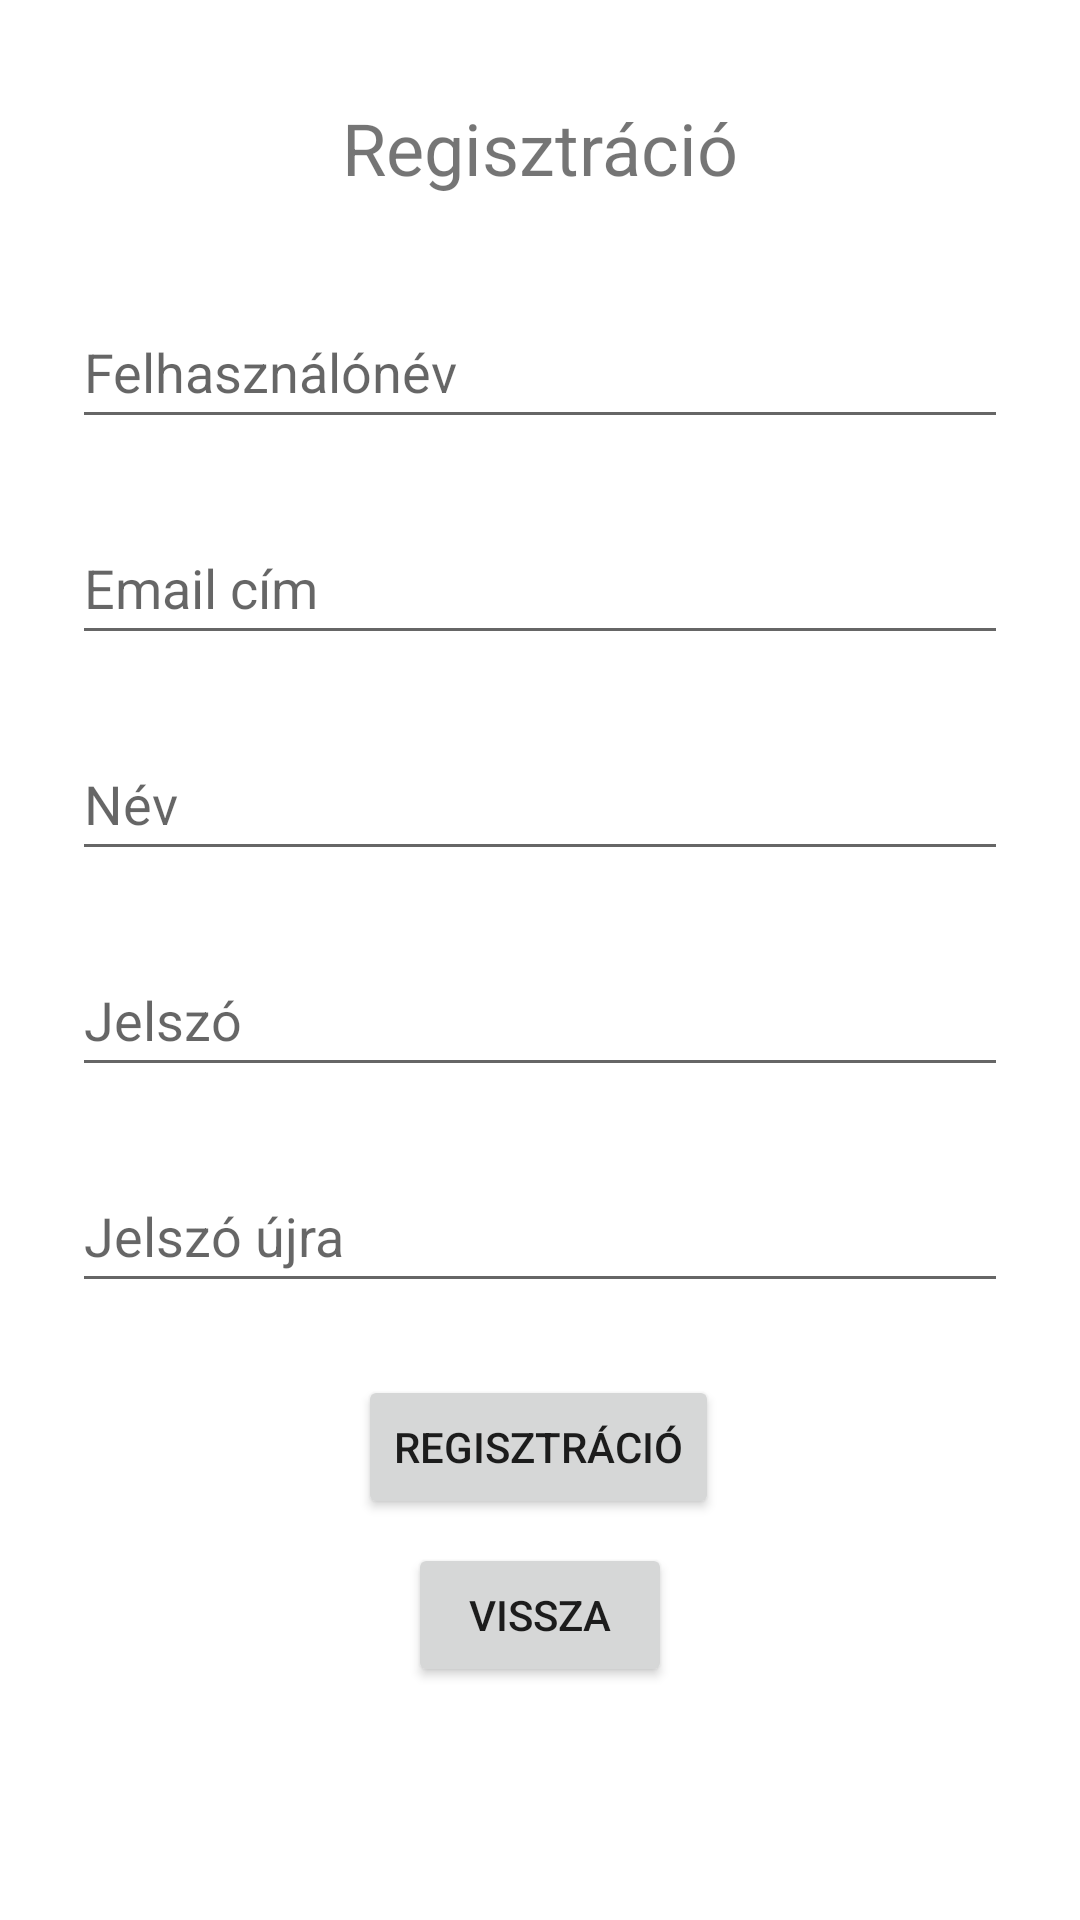

Reconstruct the res/layout file that produces this screen, plus the resources it refers to.
<!-- AndroidManifest.xml: application theme Theme.Gazora -->
<!-- res/layout/signup.xml -->
<?xml version="1.0" encoding="utf-8"?>
<ScrollView xmlns:android="http://schemas.android.com/apk/res/android"
    xmlns:app="http://schemas.android.com/apk/res-auto"
    xmlns:tools="http://schemas.android.com/tools"
    android:layout_width="match_parent"
    android:layout_height="match_parent">

    <androidx.constraintlayout.widget.ConstraintLayout
        android:layout_width="match_parent"
        android:layout_height="wrap_content"
        tools:context=".MainActivity">

        <TextView
            android:id="@+id/regisztracio"
            android:layout_width="wrap_content"
            android:layout_height="wrap_content"
            android:text="@string/regisztracio"
            android:textSize="24sp"
            app:layout_constraintBottom_toTopOf="@+id/editTextUserName"
            app:layout_constraintEnd_toEndOf="parent"
            app:layout_constraintStart_toStartOf="parent"
            app:layout_constraintTop_toTopOf="parent" />

        <EditText
            android:id="@+id/editTextUserName"
            android:layout_width="match_parent"
            android:layout_height="wrap_content"
            android:layout_marginStart="24dp"
            android:layout_marginEnd="24dp"
            android:ems="10"
            android:hint="@string/felhasznalonev"
            android:inputType="text"
            android:minHeight="48dp"
            app:layout_constraintBottom_toBottomOf="parent"
            app:layout_constraintEnd_toEndOf="parent"
            app:layout_constraintHorizontal_bias="0.0"
            app:layout_constraintStart_toStartOf="parent"
            app:layout_constraintTop_toTopOf="parent"
            app:layout_constraintVertical_bias="0.191" />

        <EditText
            android:id="@+id/editTextPassword"
            android:layout_width="match_parent"
            android:layout_height="wrap_content"
            android:layout_marginStart="24dp"
            android:layout_marginTop="24dp"
            android:layout_marginEnd="24dp"
            android:ems="10"
            android:hint="@string/jelszo"
            android:inputType="textPassword"
            android:minHeight="48dp"
            app:layout_constraintEnd_toEndOf="parent"
            app:layout_constraintHorizontal_bias="0.0"
            app:layout_constraintStart_toStartOf="parent"
            app:layout_constraintTop_toBottomOf="@+id/editTextName" />

        <EditText
            android:id="@+id/editTextPasswordAgain"
            android:layout_width="match_parent"
            android:layout_height="wrap_content"
            android:layout_marginStart="24dp"
            android:layout_marginTop="24dp"
            android:layout_marginEnd="24dp"
            android:ems="10"
            android:hint="@string/jelszoujra"
            android:inputType="textPassword"
            android:minHeight="48dp"
            app:layout_constraintEnd_toEndOf="parent"
            app:layout_constraintHorizontal_bias="0.0"
            app:layout_constraintStart_toStartOf="parent"
            app:layout_constraintTop_toBottomOf="@+id/editTextPassword" />

        <EditText
            android:id="@+id/editTextEmail"
            android:layout_width="match_parent"
            android:layout_height="wrap_content"
            android:layout_marginStart="24dp"
            android:layout_marginTop="24dp"
            android:layout_marginEnd="24dp"
            android:ems="10"
            android:hint="@string/emailcim"
            android:inputType="textEmailAddress"
            android:minHeight="48dp"
            app:layout_constraintEnd_toEndOf="parent"
            app:layout_constraintHorizontal_bias="0.0"
            app:layout_constraintStart_toStartOf="parent"
            app:layout_constraintTop_toBottomOf="@+id/editTextUserName" />

        <EditText
            android:id="@+id/editTextName"
            android:layout_width="match_parent"
            android:layout_height="wrap_content"
            android:layout_marginStart="24dp"
            android:layout_marginTop="24dp"
            android:layout_marginEnd="24dp"
            android:ems="10"
            android:hint="@string/nev"
            android:inputType="text"
            android:minHeight="48dp"
            app:layout_constraintEnd_toEndOf="parent"
            app:layout_constraintHorizontal_bias="0.0"
            app:layout_constraintStart_toStartOf="parent"
            app:layout_constraintTop_toBottomOf="@+id/editTextEmail" />

        <Button
            android:id="@+id/signUpButton"
            android:layout_width="wrap_content"
            android:layout_height="wrap_content"
            android:layout_marginTop="24dp"
            android:text="@string/regisztracio"
            android:onClick="signUp"
            app:layout_constraintEnd_toEndOf="parent"
            app:layout_constraintHorizontal_bias="0.498"
            app:layout_constraintStart_toStartOf="parent"
            app:layout_constraintTop_toBottomOf="@+id/editTextPasswordAgain" />

        <Button
            android:id="@+id/backToMainPageButton"
            android:layout_width="wrap_content"
            android:layout_height="wrap_content"
            android:layout_marginTop="8dp"
            android:text="@string/vissza"
            android:onClick="backToMain"
            app:layout_constraintEnd_toEndOf="parent"
            app:layout_constraintStart_toStartOf="parent"
            app:layout_constraintTop_toBottomOf="@+id/signUpButton" />

    </androidx.constraintlayout.widget.ConstraintLayout>

</ScrollView>
<!-- resources referenced by this layout -->
<resources>
  <string name="emailcim">Email cím</string>
  <string name="felhasznalonev">Felhasználónév</string>
  <string name="jelszo">Jelszó</string>
  <string name="jelszoujra">Jelszó újra</string>
  <string name="nev">Név</string>
  <string name="regisztracio">Regisztráció</string>
  <string name="vissza">Vissza</string>
  <style name="Theme.Gazora" parent="Theme.MaterialComponents.DayNight.DarkActionBar">
          
          <item name="colorPrimary">@color/purple_500</item>
          <item name="colorPrimaryVariant">@color/purple_700</item>
          <item name="colorOnPrimary">@color/white</item>
          
          <item name="colorSecondary">@color/teal_200</item>
          <item name="colorSecondaryVariant">@color/teal_700</item>
          <item name="colorOnSecondary">@color/black</item>
          
          <item name="android:statusBarColor" tools:targetApi="l">?attr/colorPrimaryVariant</item>
          
      </style>
  <!-- not gathered from this repository: default colours our renderer supplied (Android Studio template values) -->
  <color name="purple_500">#FF6200EE</color>
  <color name="purple_700">#FF3700B3</color>
  <color name="teal_200">#FF03DAC5</color>
  <color name="teal_700">#FF018786</color>
  <color name="black">#FF000000</color>
  <color name="white">#FFFFFFFF</color>
</resources>
